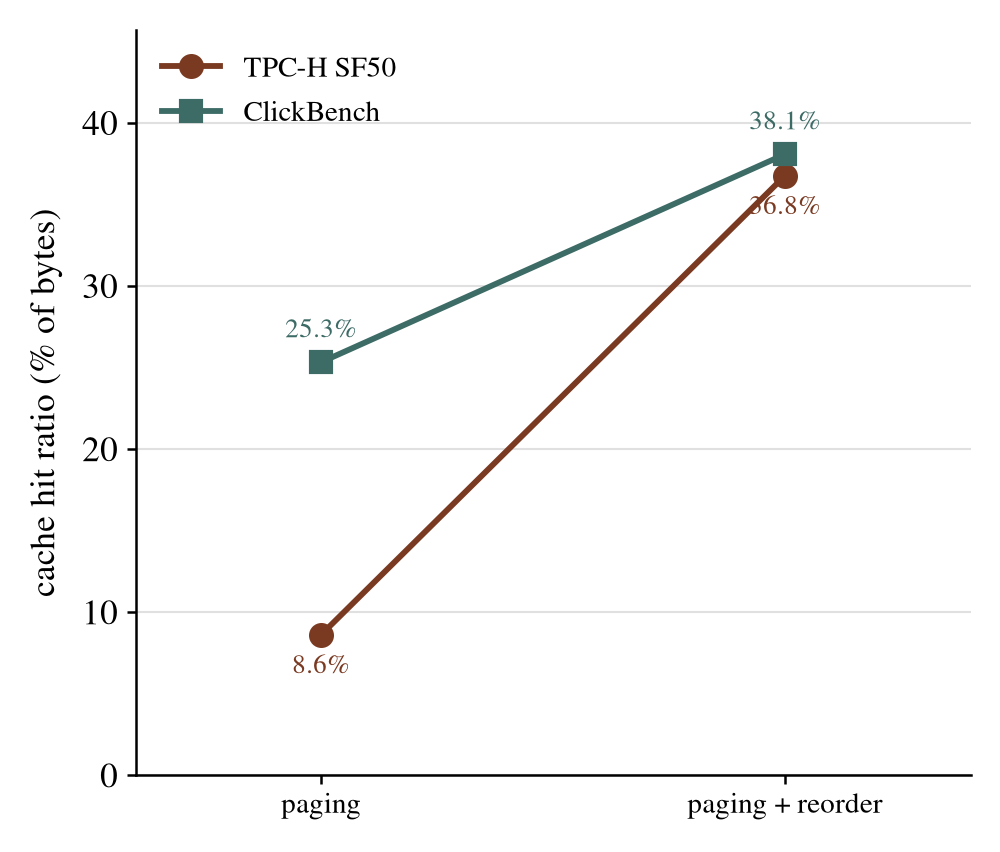

Data behind this chart, as committed beside it:
workload, condition, total_gib, read_gib, served_gib, byte_hit_pct, batches, full_batches, splice_batches, partial_batches, miss_batches, batch_hit_pct
TPC-H SF50, paging, 175.2, 160.1, 15.1, 8.62, 469.0, 14.0, 83.5, 15.5, 356.0, 2.99
TPC-H SF50, paging + reorder, 166.7, 105.4, 61.28, 36.77, 469.0, 33.5, 277.0, 28.5, 130.0, 7.14
ClickBench, paging, 101.2, 75.57, 25.64, 25.33, 160.0, 24.5, 55.0, 15.0, 65.5, 15.31
ClickBench, paging + reorder, 101.2, 62.67, 38.54, 38.08, 160.0, 51.0, 38.0, 16.5, 54.5, 31.88
